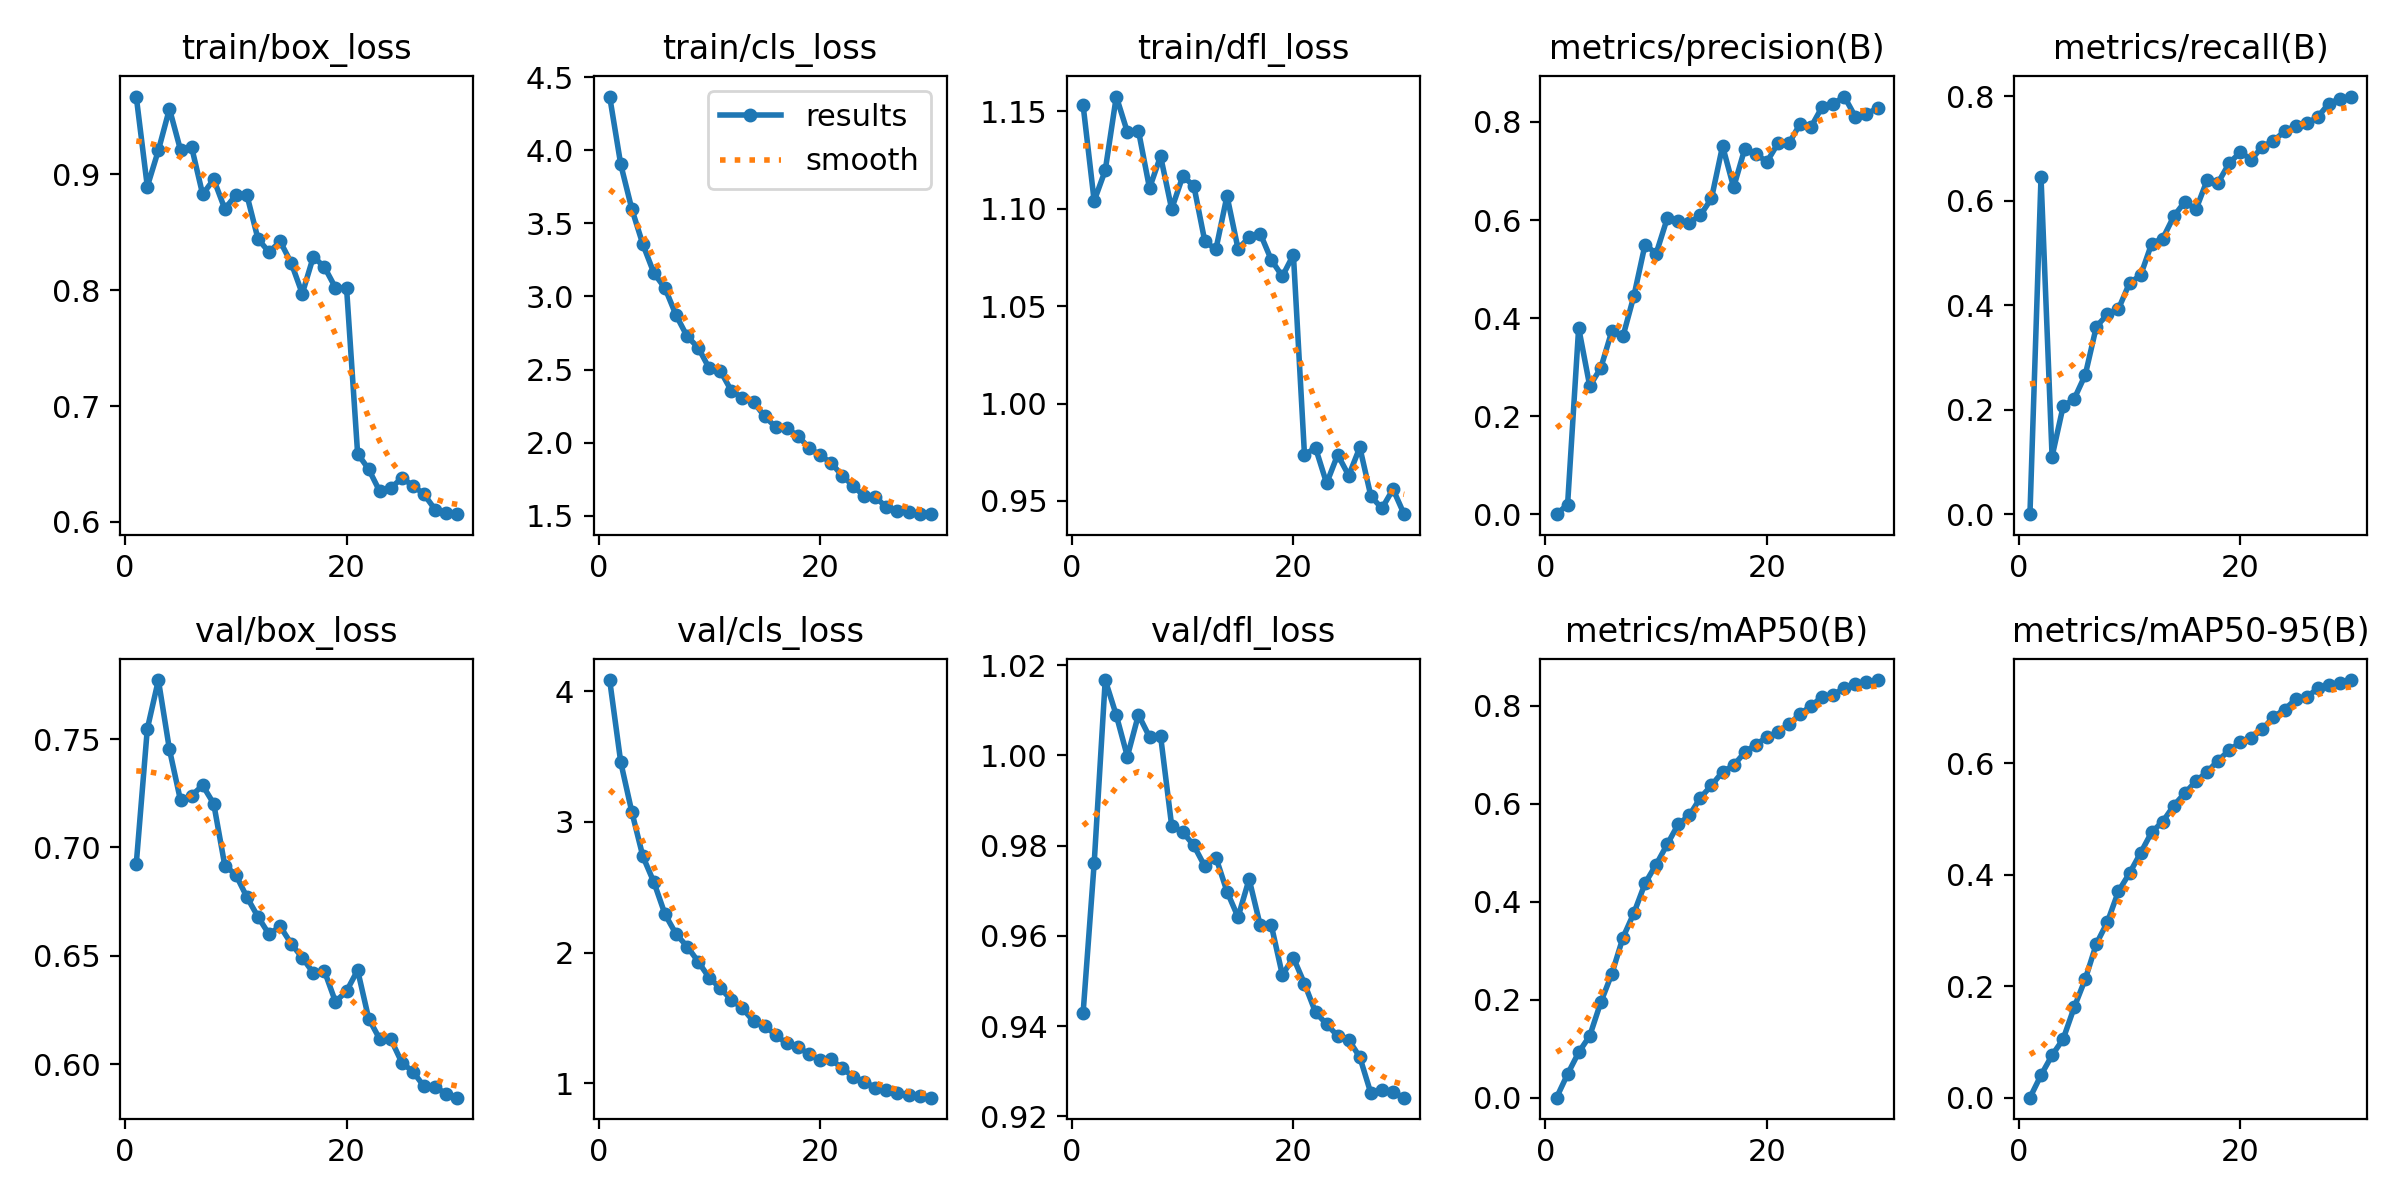

Data behind this chart, as committed beside it:
epoch, train/box_loss, train/cls_loss, train/dfl_loss, metrics/precision(B), metrics/recall(B), metrics/mAP50(B), metrics/mAP50-95(B), val/box_loss, val/cls_loss, val/dfl_loss, lr/pg0, lr/pg1, lr/pg2
1, 0.9669, 4.368, 1.153, 0, 0, 0, 0, 0.6923, 4.084, 0.9429, 8.6821e-05, 8.6821e-05, 8.6821e-05
2, 0.8893, 3.904, 1.104, 0.01968, 0.6449, 0.04812, 0.04036, 0.7547, 3.456, 0.9761, 0.0001704, 0.0001704, 0.0001704
3, 0.9205, 3.599, 1.12, 0.3802, 0.1104, 0.0924, 0.07613, 0.7773, 3.076, 1.017, 0.000248, 0.000248, 0.000248
4, 0.9563, 3.356, 1.158, 0.2616, 0.2065, 0.1262, 0.105, 0.7452, 2.735, 1.009, 0.0002577, 0.0002577, 0.0002577
5, 0.9208, 3.159, 1.139, 0.2982, 0.2208, 0.1948, 0.1621, 0.7217, 2.537, 0.9998, 0.0002482, 0.0002482, 0.0002482
6, 0.9234, 3.057, 1.14, 0.3737, 0.2668, 0.2531, 0.2128, 0.724, 2.293, 1.009, 0.0002388, 0.0002388, 0.0002388
7, 0.8826, 2.872, 1.111, 0.3626, 0.3591, 0.3267, 0.2758, 0.7287, 2.141, 1.004, 0.0002293, 0.0002293, 0.0002293
8, 0.8955, 2.727, 1.127, 0.446, 0.3823, 0.3775, 0.3151, 0.7202, 2.046, 1.004, 0.0002199, 0.0002199, 0.0002199
9, 0.87, 2.65, 1.1, 0.5501, 0.3928, 0.4378, 0.3704, 0.6917, 1.93, 0.9844, 0.0002104, 0.0002104, 0.0002104
10, 0.8819, 2.508, 1.117, 0.5314, 0.4427, 0.476, 0.4027, 0.6874, 1.806, 0.983, 0.000201, 0.000201, 0.000201
11, 0.8818, 2.491, 1.112, 0.6033, 0.4573, 0.5173, 0.439, 0.677, 1.728, 0.98, 0.0001916, 0.0001916, 0.0001916
12, 0.8441, 2.354, 1.083, 0.5978, 0.5181, 0.5585, 0.4762, 0.668, 1.637, 0.9754, 0.0001821, 0.0001821, 0.0001821
13, 0.8327, 2.309, 1.079, 0.5945, 0.5276, 0.5763, 0.4952, 0.6599, 1.573, 0.9774, 0.0001727, 0.0001727, 0.0001727
14, 0.842, 2.279, 1.107, 0.61, 0.5703, 0.6126, 0.524, 0.6636, 1.474, 0.9698, 0.0001632, 0.0001632, 0.0001632
15, 0.8234, 2.179, 1.079, 0.6441, 0.5982, 0.6377, 0.5464, 0.6556, 1.441, 0.9641, 0.0001538, 0.0001538, 0.0001538
16, 0.7969, 2.108, 1.085, 0.751, 0.5833, 0.6654, 0.5676, 0.6491, 1.368, 0.9726, 0.0001443, 0.0001443, 0.0001443
17, 0.8288, 2.1, 1.087, 0.6667, 0.6389, 0.6784, 0.5842, 0.6421, 1.305, 0.9623, 0.0001349, 0.0001349, 0.0001349
18, 0.8199, 2.045, 1.074, 0.7448, 0.6346, 0.7052, 0.6046, 0.643, 1.281, 0.9624, 0.0001255, 0.0001255, 0.0001255
19, 0.802, 1.967, 1.065, 0.7356, 0.6719, 0.7211, 0.623, 0.6288, 1.221, 0.9513, 0.000116, 0.000116, 0.000116
20, 0.8018, 1.913, 1.076, 0.7182, 0.6927, 0.7359, 0.6372, 0.6337, 1.18, 0.9551, 0.0001066, 0.0001066, 0.0001066
21, 0.6589, 1.863, 0.9738, 0.7564, 0.6788, 0.7472, 0.6445, 0.6433, 1.183, 0.9494, 9.7124e-05, 9.7124e-05, 9.7124e-05
22, 0.6455, 1.774, 0.9772, 0.7567, 0.7035, 0.7623, 0.6608, 0.621, 1.115, 0.943, 8.768e-05, 8.768e-05, 8.768e-05
23, 0.6264, 1.704, 0.9591, 0.7957, 0.7146, 0.7833, 0.6831, 0.6115, 1.051, 0.9404, 7.8236e-05, 7.8236e-05, 7.8236e-05
24, 0.6293, 1.633, 0.9737, 0.7902, 0.7328, 0.8003, 0.6959, 0.6115, 1.012, 0.9378, 6.8792e-05, 6.8792e-05, 6.8792e-05
25, 0.6379, 1.63, 0.9631, 0.8309, 0.7433, 0.8185, 0.7145, 0.6006, 0.9672, 0.9369, 5.9348e-05, 5.9348e-05, 5.9348e-05
26, 0.6314, 1.557, 0.9775, 0.8371, 0.7479, 0.8223, 0.7184, 0.5965, 0.9493, 0.9331, 4.9905e-05, 4.9905e-05, 4.9905e-05
27, 0.6239, 1.532, 0.9524, 0.8519, 0.7601, 0.8373, 0.734, 0.5897, 0.9232, 0.9251, 4.0461e-05, 4.0461e-05, 4.0461e-05
28, 0.6107, 1.528, 0.9462, 0.8105, 0.786, 0.8443, 0.74, 0.5893, 0.914, 0.9259, 3.1017e-05, 3.1017e-05, 3.1017e-05
29, 0.6079, 1.511, 0.956, 0.816, 0.7949, 0.8486, 0.7437, 0.5864, 0.9048, 0.9253, 2.1573e-05, 2.1573e-05, 2.1573e-05
30, 0.6067, 1.511, 0.9432, 0.8285, 0.7994, 0.8528, 0.749, 0.5845, 0.89, 0.9241, 1.2129e-05, 1.2129e-05, 1.2129e-05
